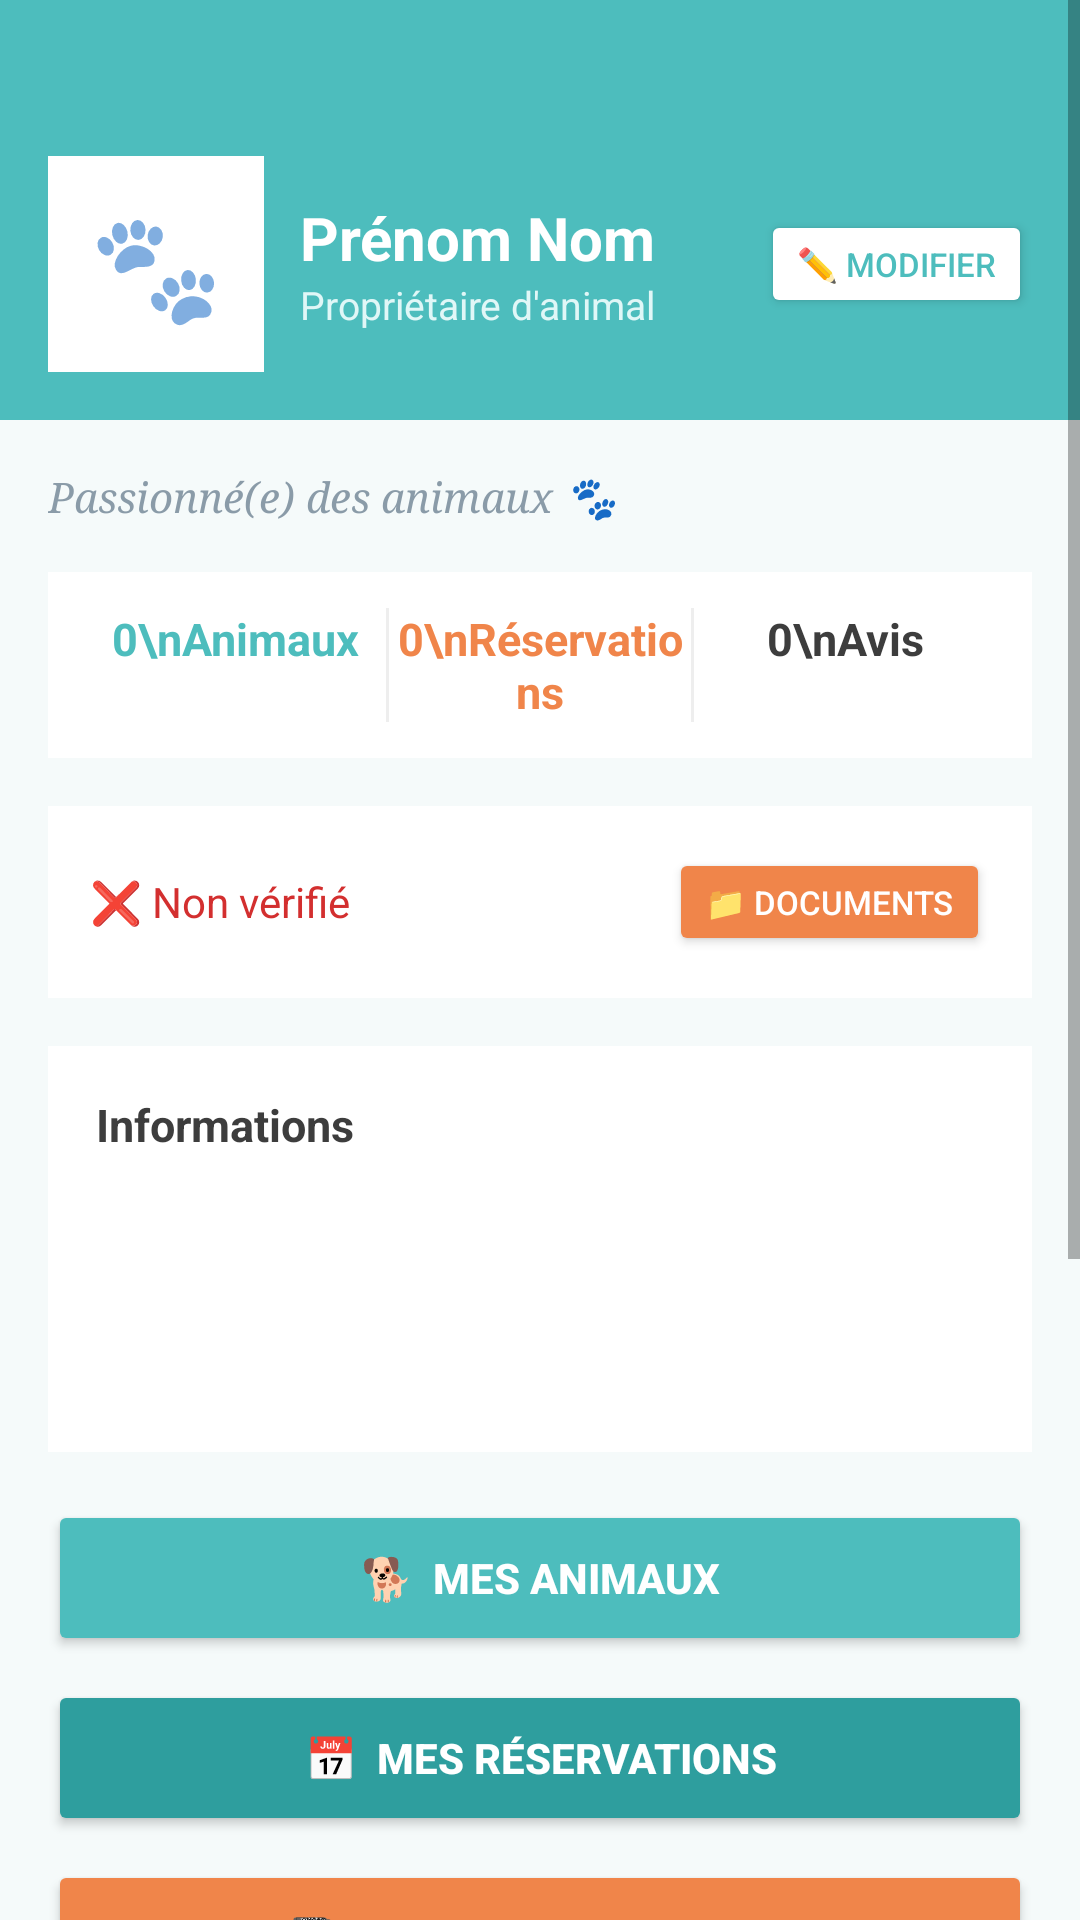

Write the Android layout XML for this screen, with the resource values it uses.
<!-- AndroidManifest.xml: application theme Theme.PAWLY -->
<!-- res/layout/activity_profile.xml -->
<?xml version="1.0" encoding="utf-8"?>
<ScrollView xmlns:android="http://schemas.android.com/apk/res/android"
    android:layout_width="match_parent"
    android:layout_height="match_parent"
    android:background="@color/pawly_background">

    <LinearLayout
        android:layout_width="match_parent"
        android:layout_height="wrap_content"
        android:orientation="vertical">

        
        <LinearLayout
            android:layout_width="match_parent"
            android:layout_height="140dp"
            android:background="@color/pawly_teal"
            android:gravity="bottom"
            android:padding="16dp">

            <LinearLayout
                android:layout_width="match_parent"
                android:layout_height="wrap_content"
                android:orientation="horizontal"
                android:gravity="center_vertical">

                
                <TextView
                    android:layout_width="72dp"
                    android:layout_height="72dp"
                    android:text="🐾"
                    android:textSize="36sp"
                    android:gravity="center"
                    android:background="#FFFFFF"
                    android:layout_marginRight="12dp"/>

                <LinearLayout
                    android:layout_width="0dp"
                    android:layout_height="wrap_content"
                    android:layout_weight="1"
                    android:orientation="vertical">

                    <TextView
                        android:id="@+id/tvProfileName"
                        android:layout_width="wrap_content"
                        android:layout_height="wrap_content"
                        android:text="Prénom Nom"
                        android:textSize="20sp"
                        android:textStyle="bold"
                        android:textColor="@color/pawly_white"/>

                    <TextView
                        android:id="@+id/tvProfileRole"
                        android:layout_width="wrap_content"
                        android:layout_height="wrap_content"
                        android:text="Propriétaire d'animal"
                        android:textSize="13sp"
                        android:textColor="#E0F7F7"/>

                </LinearLayout>

                <Button
                    android:id="@+id/btnEditProfile"
                    android:layout_width="wrap_content"
                    android:layout_height="36dp"
                    android:text="✏️ Modifier"
                    android:textSize="11sp"
                    android:backgroundTint="@color/pawly_white"
                    android:textColor="@color/pawly_teal"/>

            </LinearLayout>

        </LinearLayout>

        <LinearLayout
            android:layout_width="match_parent"
            android:layout_height="wrap_content"
            android:orientation="vertical"
            android:padding="16dp">

            
            <TextView
                android:id="@+id/tvProfileBio"
                android:layout_width="wrap_content"
                android:layout_height="wrap_content"
                android:text="Passionné(e) des animaux 🐾"
                android:textSize="14sp"
                android:textColor="@color/pawly_grey"
                android:fontFamily="serif"
                android:textStyle="italic"
                android:layout_marginBottom="16dp"/>

            
            <LinearLayout
                android:layout_width="match_parent"
                android:layout_height="wrap_content"
                android:orientation="horizontal"
                android:background="@color/pawly_white"
                android:padding="12dp"
                android:layout_marginBottom="16dp">

                <TextView
                    android:id="@+id/tvStatAnimaux"
                    android:layout_width="0dp"
                    android:layout_height="wrap_content"
                    android:layout_weight="1"
                    android:text="0\nAnimaux"
                    android:textSize="15sp"
                    android:textStyle="bold"
                    android:textColor="@color/pawly_teal"
                    android:gravity="center"/>

                <View
                    android:layout_width="1dp"
                    android:layout_height="match_parent"
                    android:background="#EEEEEE"/>

                <TextView
                    android:id="@+id/tvStatGardes"
                    android:layout_width="0dp"
                    android:layout_height="wrap_content"
                    android:layout_weight="1"
                    android:text="0\nRéservations"
                    android:textSize="15sp"
                    android:textStyle="bold"
                    android:textColor="@color/pawly_orange"
                    android:gravity="center"/>

                <View
                    android:layout_width="1dp"
                    android:layout_height="match_parent"
                    android:background="#EEEEEE"/>

                <TextView
                    android:id="@+id/tvStatAvis"
                    android:layout_width="0dp"
                    android:layout_height="wrap_content"
                    android:layout_weight="1"
                    android:text="0\nAvis"
                    android:textSize="15sp"
                    android:textStyle="bold"
                    android:textColor="@color/pawly_dark"
                    android:gravity="center"/>

            </LinearLayout>

            
            <LinearLayout
                android:layout_width="match_parent"
                android:layout_height="wrap_content"
                android:orientation="horizontal"
                android:background="@color/pawly_white"
                android:padding="14dp"
                android:gravity="center_vertical"
                android:layout_marginBottom="16dp">

                <TextView
                    android:id="@+id/tvStatutVerification"
                    android:layout_width="0dp"
                    android:layout_height="wrap_content"
                    android:layout_weight="1"
                    android:text="❌ Non vérifié"
                    android:textSize="14sp"
                    android:textColor="@color/pawly_red"/>

                <Button
                    android:id="@+id/btnVerifDocuments"
                    android:layout_width="wrap_content"
                    android:layout_height="36dp"
                    android:text="📁 Documents"
                    android:textSize="11sp"
                    android:backgroundTint="@color/pawly_orange"
                    android:textColor="@color/pawly_white"/>

            </LinearLayout>

            
            <LinearLayout
                android:layout_width="match_parent"
                android:layout_height="wrap_content"
                android:orientation="vertical"
                android:background="@color/pawly_white"
                android:padding="16dp"
                android:layout_marginBottom="16dp">

                <TextView
                    android:layout_width="wrap_content"
                    android:layout_height="wrap_content"
                    android:text="Informations"
                    android:textStyle="bold"
                    android:textColor="@color/pawly_dark"
                    android:textSize="15sp"
                    android:layout_marginBottom="10dp"/>

                <TextView
                    android:id="@+id/tvProfileEmail"
                    android:layout_width="wrap_content"
                    android:layout_height="wrap_content"
                    android:textColor="@color/pawly_grey"
                    android:textSize="14sp"
                    android:layout_marginBottom="8dp"/>

                <TextView
                    android:id="@+id/tvProfilePhone"
                    android:layout_width="wrap_content"
                    android:layout_height="wrap_content"
                    android:textColor="@color/pawly_grey"
                    android:textSize="14sp"
                    android:layout_marginBottom="8dp"/>

                <TextView
                    android:id="@+id/tvProfileAdresse"
                    android:layout_width="wrap_content"
                    android:layout_height="wrap_content"
                    android:textColor="@color/pawly_grey"
                    android:textSize="14sp"/>

            </LinearLayout>

            
            <Button android:id="@+id/btnMyPets"
                android:layout_width="match_parent" android:layout_height="52dp"
                android:text="🐕  Mes animaux"
                android:backgroundTint="@color/pawly_teal"
                android:textColor="@color/pawly_white" android:textStyle="bold"
                android:layout_marginBottom="8dp"/>

            <Button android:id="@+id/btnMyReservations"
                android:layout_width="match_parent" android:layout_height="52dp"
                android:text="📅  Mes réservations"
                android:backgroundTint="@color/pawly_teal_dark"
                android:textColor="@color/pawly_white" android:textStyle="bold"
                android:layout_marginBottom="8dp"/>

            <Button android:id="@+id/btnJournal"
                android:layout_width="match_parent" android:layout_height="52dp"
                android:text="📓  E-journal de garde"
                android:backgroundTint="@color/pawly_orange"
                android:textColor="@color/pawly_white" android:textStyle="bold"
                android:layout_marginBottom="8dp"/>

            <Button android:id="@+id/btnVets"
                android:layout_width="match_parent" android:layout_height="52dp"
                android:text="🏥  Vétérinaires à proximité"
                android:backgroundTint="@color/pawly_red"
                android:textColor="@color/pawly_white" android:textStyle="bold"
                android:layout_marginBottom="8dp"/>

            <Button android:id="@+id/btnMessages"
                android:layout_width="match_parent" android:layout_height="52dp"
                android:text="💬  Messages"
                android:backgroundTint="#1565C0"
                android:textColor="@color/pawly_white" android:textStyle="bold"
                android:layout_marginBottom="8dp"/>

            <Button android:id="@+id/btnChatbot"
                android:layout_width="match_parent" android:layout_height="52dp"
                android:text="🤖  Assistant IA PAWLY"
                android:backgroundTint="#7B1FA2"
                android:textColor="@color/pawly_white" android:textStyle="bold"
                android:layout_marginBottom="24dp"/>

            <Button android:id="@+id/btnLogout"
                android:layout_width="match_parent" android:layout_height="52dp"
                android:text="🚪  Se déconnecter"
                android:backgroundTint="@color/pawly_red"
                android:textColor="@color/pawly_white" android:textStyle="bold"
                android:layout_marginBottom="32dp"/>

        </LinearLayout>
    </LinearLayout>
</ScrollView>
<!-- resources referenced by this layout -->
<resources>
  <color name="pawly_background">#F5FAFA</color>
  <color name="pawly_dark">#3D3D3D</color>
  <color name="pawly_grey">#8A9BA8</color>
  <color name="pawly_orange">#F0854A</color>
  <color name="pawly_red">#D32F2F</color>
  <color name="pawly_teal">#4DBDBD</color>
  <color name="pawly_teal_dark">#2E9E9E</color>
  <color name="pawly_white">#FFFFFF</color>
  <style name="Theme.PAWLY" parent="Base.Theme.PAWLY" />
  <style name="Base.Theme.PAWLY" parent="Theme.MaterialComponents.DayNight.NoActionBar">
          <item name="colorPrimary">@color/pawly_teal</item>
          <item name="colorPrimaryVariant">@color/pawly_teal_dark</item>
          <item name="colorSecondary">@color/pawly_orange</item>
          <item name="colorOnPrimary">@color/pawly_white</item>
          <item name="android:colorBackground">@color/pawly_background</item>
          <item name="materialButtonStyle">@style/Widget.MaterialComponents.Button</item>
      </style>
</resources>
